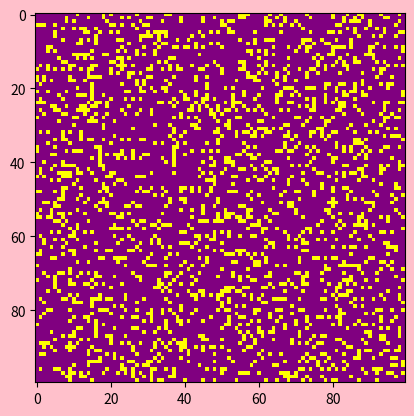

Write Python code to recreate this figure.
#导入该项目要使用的模块
import sys,argparse #argparse是python的一个命令行解析包
import numpy as np
import matplotlib.pyplot as plt
import matplotlib.animation as animation
from matplotlib.colors import ListedColormap
yeah =('purple','yellow')
cmap = ListedColormap(yeah)
 
 
ON = 255
OFF = 0
vals = [ON, OFF]
 
def randomGrid(N):
    """returns a grid of NxN random values"""
    return np.random.choice(vals, N*N, p=[0.2, 0.8]).reshape(N, N) #采用随机的初始状态
 
def addGlider(i, j, grid):
    """adds a glider with top-left cell at (i, j)"""
    glider = np.array([[0, 0, 255],        
                      [255, 0, 255],
                      [0, 255, 255]])   # 3×3 的 numpy 数组定义了滑翔机图案（看上去是一种在网格中平稳穿越的图案）。
    grid[i:i+3, j:j+3] = glider       #可以看到如何用 numpy 的切片操作，将这种图案数组复制到模拟的二维网格中，它的左上角放在 i和 j指定的坐标，即用这个方法在网格的特定行和列增加一个图案，
 
#实现环形边界条件
def update(frameNum, img, grid, N):
    newGrid = grid.copy()
    for i in range(N):
        for j in range(N):
            total = int((grid[i, (j-1)%N] + grid[i, (j+1)%N] +
                    grid[(i-1)%N, j] + grid[(i+1)%N, j] +
                    grid[(i-1)%N, (j-1)%N] + grid[(i-1)%N, (j+1)%N] +
                    grid[(i+1)%N, (j-1)%N] + grid[(i+1)%N, (j+1)%N])/255)     #因为需要检测网格的 8个边缘。更简洁的方式是用取模（%）运算符，可以用这个运算符让值在边缘折返
        
        # Conway实现规则 :生命游戏的规则基于相邻细胞的 ON 或 OFF 数目。为了简化这些规则的应用，可以计算出处于 ON 状态的相邻细胞总数。
            if grid[i, j] == ON:
                if (total < 2) or (total > 3):
                    newGrid[i, j] = OFF
            else:
                if total == 3:
                    newGrid[i, j] = ON
    
    # update data
    img.set_data(newGrid)
    grid[:] = newGrid[:]
    return img,
 
#向程序发送命令行参数，mian()
def main():
    # command line arguments are in sys.argv[1], sys.argv[2], ...
    # sys.argv[0] is the script name and can be ignored
    # parse arguments
    parser = argparse.ArgumentParser(description="Runs Conway's Game of Life simulation.")
    # add arguments
    parser.add_argument('--grid-size', dest='N', required=False)  #定义了可选参数，指定模拟网格大小N
    parser.add_argument('--mov-file', dest='movfile', required=False)  #指定保存.mov 文件的名称
    parser.add_argument('--interval', dest='interval', required=False)  #设置动画更新间隔的毫秒数
    parser.add_argument('--glider', action='store_true', required=False) #用滑翔机图案开始模拟
    parser.add_argument('--gosper', action='store_true', required=False)
    args = parser.parse_args()
 
    #初始化模拟   
    # set grid size
    N = 100
    if args.N and int(args.N) > 8:
        N = int(args.N)
    
    # set animation update interval
    updateInterval = 50
    if args.interval:
        updateInterval = int(args.interval)
    
    # declare grid
    grid = np.array([])
    # check if "glider" demo flag is specified，设置初始条件，要么是默认的随机图案，要么是滑翔机图案。
    if args.glider:
        grid = np.zeros(N*N).reshape(N, N) #创建 N×N 的零值数组，
        addGlider(1, 1, grid) #调用 addGlider()方法，初始化带有滑翔机图案的网格
    else:
    # populate grid with random on/off - more off than on
        grid = randomGrid(N)
    
    # 设置动画
    fig, ax = plt.subplots(facecolor='pink') #配置 matplotlib 的绘图和动画参数   
    img = ax.imshow(grid,cmap=cmap, interpolation='nearest')  #用plt.show()方法将这个矩阵的值显示为图像，并给 interpolation 选项传入'nearest'值，以得到尖锐的边缘（否则是模糊的）
    ani = animation.FuncAnimation(fig, update, fargs=(img, grid, N, ),#animation.FuncAnimation()调用函数 update()，该函数在前面的程序中定义，根据 Conway 生命游戏的规则，采用环形边界条件来更新网格。
                                  frames=10,
                                  interval=updateInterval,
                                  save_count=50)
    # number of frames?
    # set the output file
    if args.movfile:
        ani.save(args.movfile, fps=30, extra_args=['-vcodec', 'libx264'])
    plt.show()
    
 
# call main
if __name__ == '__main__':
    main()
